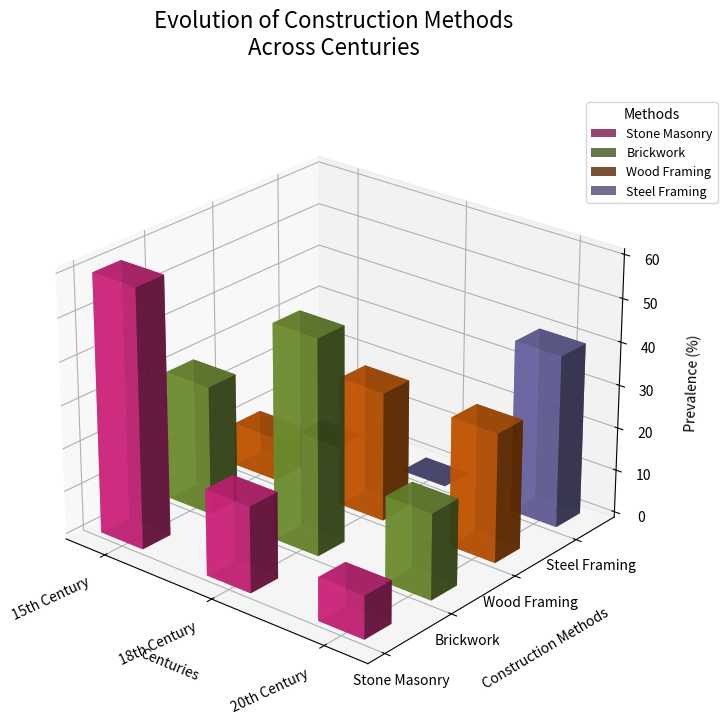

The matplotlib source for this figure:
import numpy as np
import matplotlib.pyplot as plt
from mpl_toolkits.mplot3d import Axes3D

centuries = ['15th Century', '18th Century', '20th Century']
methods = ['Stone Masonry', 'Brickwork', 'Wood Framing', 'Steel Framing']

data = np.array([
    [60, 30, 10, 0],
    [20, 50, 30, 0],
    [10, 20, 30, 40]
])

num_centuries = len(centuries)
num_methods = len(methods)

x_pos = np.arange(num_centuries)
y_pos = np.arange(num_methods)

fig = plt.figure(figsize=(12, 8))
ax = fig.add_subplot(111, projection='3d')

# Manually shuffled colors assignment
colors = ['#E7298A', '#7B9F35', '#D95F02', '#7570B3']

for i, (color, method) in enumerate(zip(colors, methods)):
    ax.bar3d(x_pos, i * np.ones(num_centuries), np.zeros(num_centuries), 0.4, 0.4, data[:, i],
             color=color, alpha=0.8, label=method)

ax.set_xlabel('Centuries', labelpad=15)
ax.set_ylabel('Construction Methods', labelpad=15)
ax.set_zlabel('Prevalence (%)', labelpad=10)
ax.set_title('Evolution of Construction Methods\nAcross Centuries', fontsize=16, pad=30)

ax.set_xticks(x_pos + 0.2)
ax.set_xticklabels(centuries, fontsize=10, rotation=25, ha='right')
ax.set_yticks(y_pos)
ax.set_yticklabels(methods, fontsize=10)

ax.legend(title='Methods', loc='upper left', bbox_to_anchor=(0.9, 1.0), fontsize=9)

ax.view_init(elev=25, azim=-50)

plt.tight_layout()
plt.show()
